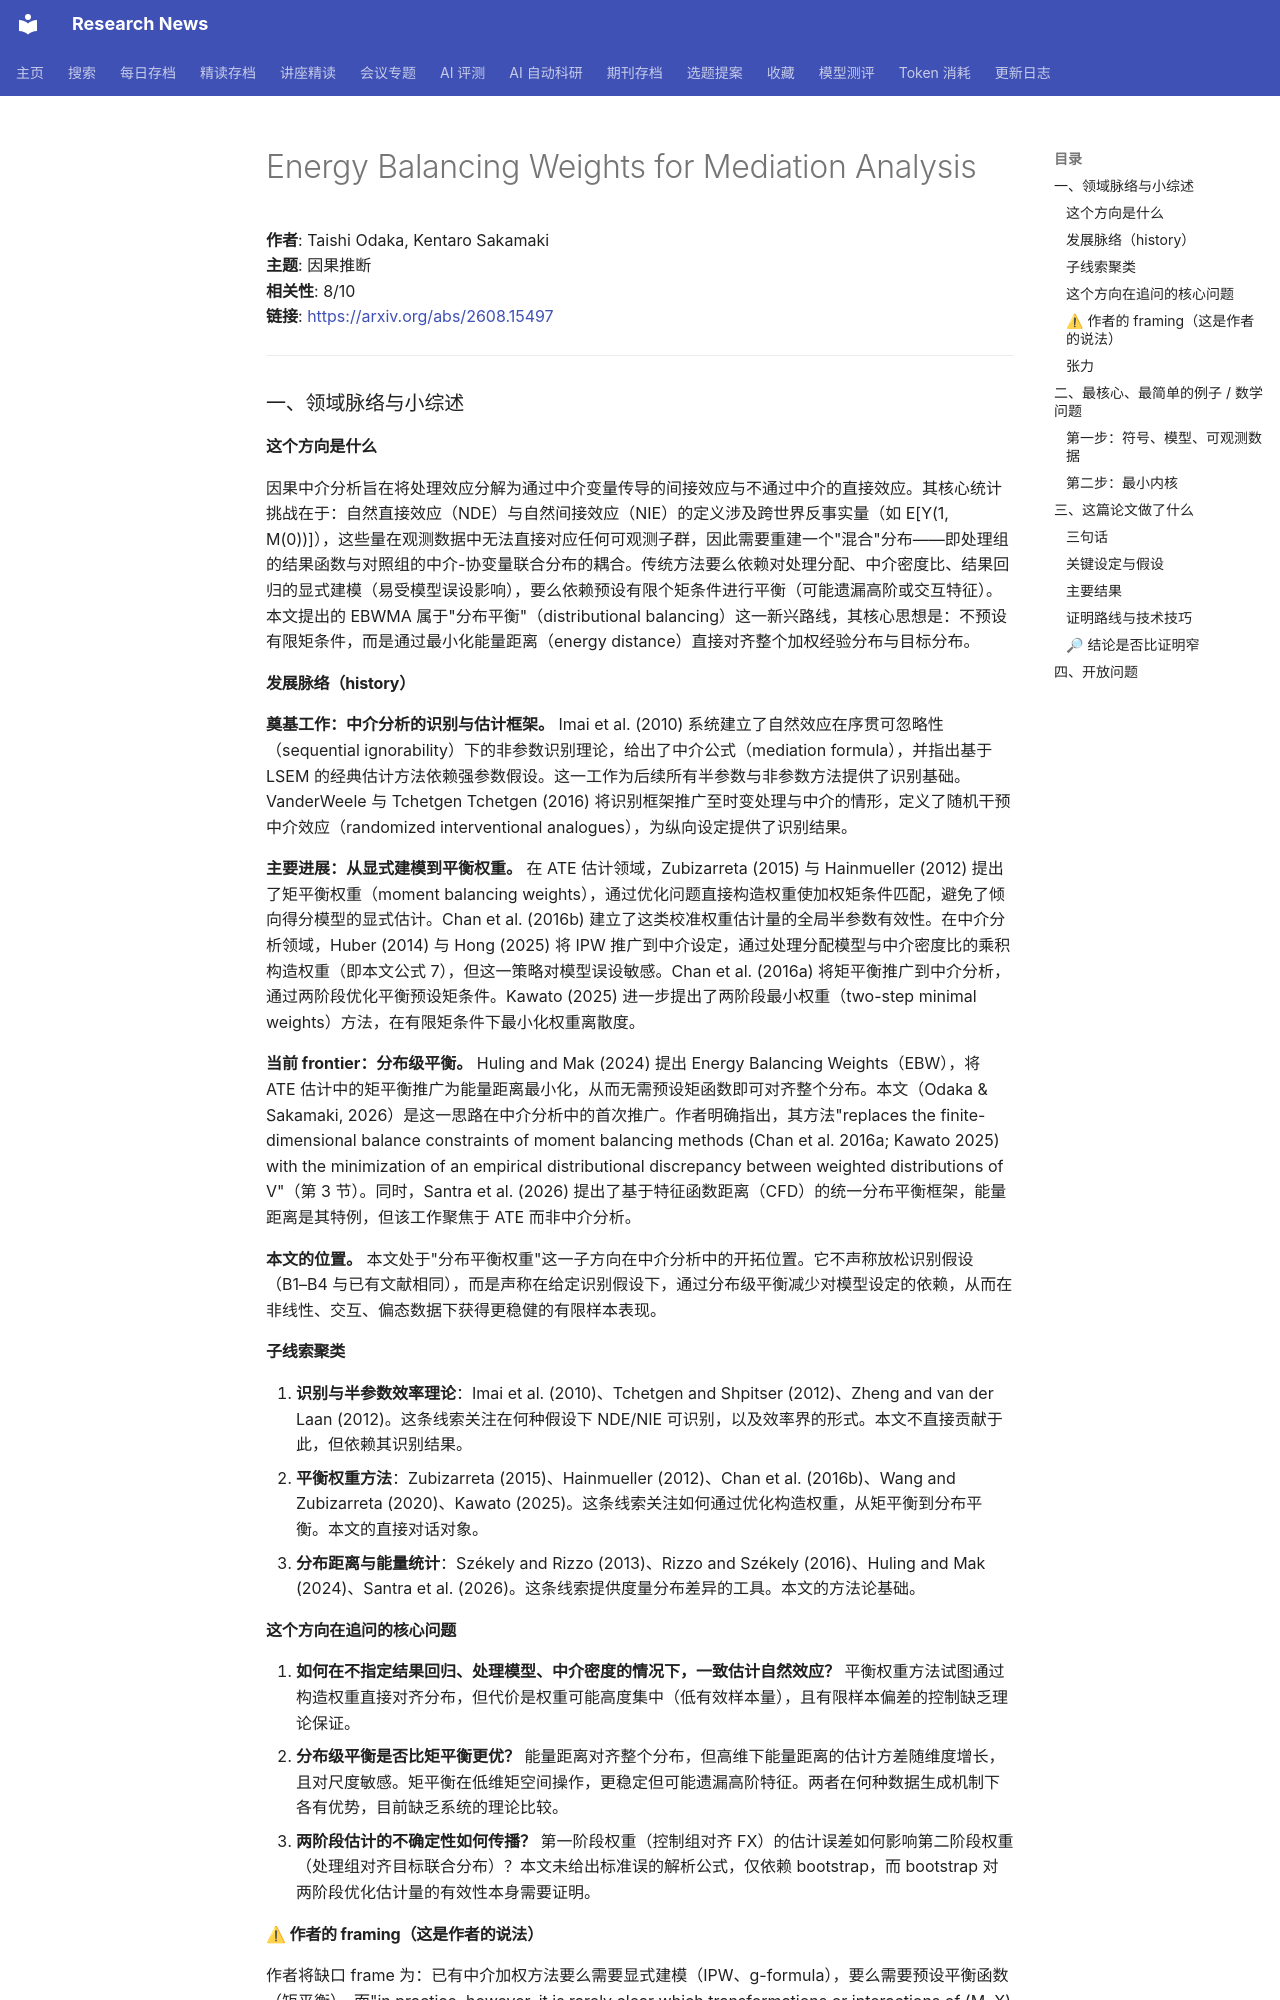

repository: cxy0714/research-news · page: deep_reads/2026-08-17-2608.15497/index.html · generator: mkdocs

# Energy Balancing Weights for Mediation Analysis

**作者**: Taishi Odaka, Kentaro Sakamaki  
**主题**: 因果推断  
**相关性**: 8/10  
**链接**: <https://arxiv.org/abs/2608.15497>

---

### 一、领域脉络与小综述

#### 这个方向是什么

因果中介分析旨在将处理效应分解为通过中介变量传导的间接效应与不通过中介的直接效应。其核心统计挑战在于：自然直接效应（NDE）与自然间接效应（NIE）的定义涉及跨世界反事实量（如 E[Y(1, M(0))]），这些量在观测数据中无法直接对应任何可观测子群，因此需要重建一个"混合"分布——即处理组的结果函数与对照组的中介-协变量联合分布的耦合。传统方法要么依赖对处理分配、中介密度比、结果回归的显式建模（易受模型误设影响），要么依赖预设有限个矩条件进行平衡（可能遗漏高阶或交互特征）。本文提出的 EBWMA 属于"分布平衡"（distributional balancing）这一新兴路线，其核心思想是：不预设有限矩条件，而是通过最小化能量距离（energy distance）直接对齐整个加权经验分布与目标分布。

#### 发展脉络（history）

**奠基工作：中介分析的识别与估计框架。** Imai et al. (2010) 系统建立了自然效应在序贯可忽略性（sequential ignorability）下的非参数识别理论，给出了中介公式（mediation formula），并指出基于 LSEM 的经典估计方法依赖强参数假设。这一工作为后续所有半参数与非参数方法提供了识别基础。VanderWeele 与 Tchetgen Tchetgen (2016) 将识别框架推广至时变处理与中介的情形，定义了随机干预中介效应（randomized interventional analogues），为纵向设定提供了识别结果。

**主要进展：从显式建模到平衡权重。** 在 ATE 估计领域，Zubizarreta (2015) 与 Hainmueller (2012) 提出了矩平衡权重（moment balancing weights），通过优化问题直接构造权重使加权矩条件匹配，避免了倾向得分模型的显式估计。Chan et al. (2016b) 建立了这类校准权重估计量的全局半参数有效性。在中介分析领域，Huber (2014) 与 Hong (2025) 将 IPW 推广到中介设定，通过处理分配模型与中介密度比的乘积构造权重（即本文公式 7），但这一策略对模型误设敏感。Chan et al. (2016a) 将矩平衡推广到中介分析，通过两阶段优化平衡预设矩条件。Kawato (2025) 进一步提出了两阶段最小权重（two-step minimal weights）方法，在有限矩条件下最小化权重离散度。

**当前 frontier：分布级平衡。** Huling and Mak (2024) 提出 Energy Balancing Weights（EBW），将 ATE 估计中的矩平衡推广为能量距离最小化，从而无需预设矩函数即可对齐整个分布。本文（Odaka & Sakamaki, 2026）是这一思路在中介分析中的首次推广。作者明确指出，其方法"replaces the finite-dimensional balance constraints of moment balancing methods (Chan et al. 2016a; Kawato 2025) with the minimization of an empirical distributional discrepancy between weighted distributions of V"（第 3 节）。同时，Santra et al. (2026) 提出了基于特征函数距离（CFD）的统一分布平衡框架，能量距离是其特例，但该工作聚焦于 ATE 而非中介分析。

**本文的位置。** 本文处于"分布平衡权重"这一子方向在中介分析中的开拓位置。它不声称放松识别假设（B1–B4 与已有文献相同），而是声称在给定识别假设下，通过分布级平衡减少对模型设定的依赖，从而在非线性、交互、偏态数据下获得更稳健的有限样本表现。

#### 子线索聚类

1. **识别与半参数效率理论**：Imai et al. (2010)、Tchetgen and Shpitser (2012)、Zheng and van der Laan (2012)。这条线索关注在何种假设下 NDE/NIE 可识别，以及效率界的形式。本文不直接贡献于此，但依赖其识别结果。
2. **平衡权重方法**：Zubizarreta (2015)、Hainmueller (2012)、Chan et al. (2016b)、Wang and Zubizarreta (2020)、Kawato (2025)。这条线索关注如何通过优化构造权重，从矩平衡到分布平衡。本文的直接对话对象。
3. **分布距离与能量统计**：Székely and Rizzo (2013)、Rizzo and Székely (2016)、Huling and Mak (2024)、Santra et al. (2026)。这条线索提供度量分布差异的工具。本文的方法论基础。

#### 这个方向在追问的核心问题

1. **如何在不指定结果回归、处理模型、中介密度的情况下，一致估计自然效应？** 平衡权重方法试图通过构造权重直接对齐分布，但代价是权重可能高度集中（低有效样本量），且有限样本偏差的控制缺乏理论保证。
2. **分布级平衡是否比矩平衡更优？** 能量距离对齐整个分布，但高维下能量距离的估计方差随维度增长，且对尺度敏感。矩平衡在低维矩空间操作，更稳定但可能遗漏高阶特征。两者在何种数据生成机制下各有优势，目前缺乏系统的理论比较。
3. **两阶段估计的不确定性如何传播？** 第一阶段权重（控制组对齐 FX）的估计误差如何影响第二阶段权重（处理组对齐目标联合分布）？本文未给出标准误的解析公式，仅依赖 bootstrap，而 bootstrap 对两阶段优化估计量的有效性本身需要证明。
